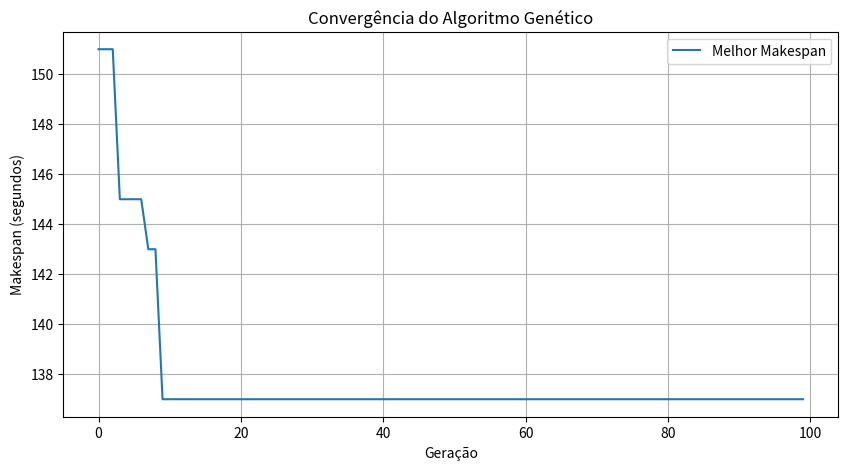
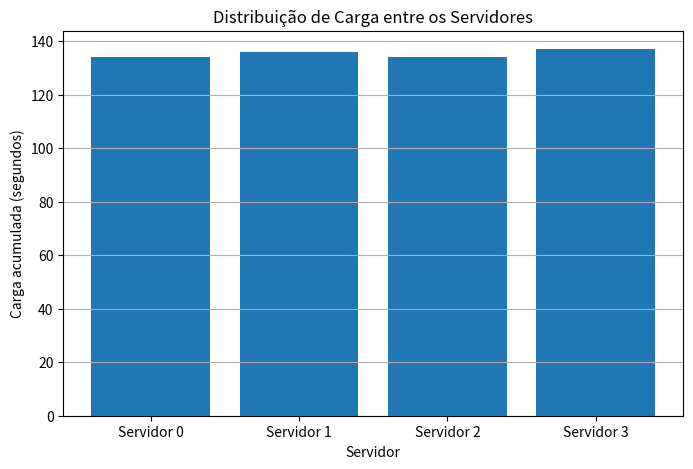

Reproduce these figures in Python, in order.
# -*- coding: utf-8 -*-
"""desafio_03_alocacao_servidores

Automatically generated by Colab.

Original file is located at
    https://colab.research.google.com/drive/1uR_rutMK9PWC1xWoM3MIQYdawJ44sehR
"""

# ============================================================
# EXERCÍCIO 3 — BALANCEAMENTO DE CARGA EM SERVIDORES
# ============================================================

import numpy as np
import random
import matplotlib.pyplot as plt


# ============================================================
# 1. CONFIGURAÇÕES
# ============================================================

np.random.seed(2026)
random.seed(2026)

# Tempos de processamento das 20 tarefas (segundos)
T = [
    12, 35, 40, 8, 15,
    22, 19, 45, 60, 31,
    14, 28, 50, 18, 25,
    33, 42, 10, 5, 29
]

NUM_TAREFAS = len(T)

NUM_SERVIDORES = 4

TAMANHO_POPULACAO = 50

NUM_GERACOES = 100

TAXA_MUTACAO = 0.10


# ============================================================
# 2. CRIAÇÃO DE INDIVÍDUO
# ============================================================
# Cada posição representa uma tarefa.
# O valor representa o servidor:
#
# 0 = servidor 0
# 1 = servidor 1
# 2 = servidor 2
# 3 = servidor 3
#
# Exemplo:
# [0, 1, 2, 3, ...]
#
# significa que a tarefa 0 vai para o servidor 0,
# a tarefa 1 vai para o servidor 1, etc.

def criar_individuo():

    return np.random.randint(
        0,
        NUM_SERVIDORES,
        NUM_TAREFAS
    )


# ============================================================
# 3. CRIAÇÃO DA POPULAÇÃO
# ============================================================

def criar_populacao():

    return [
        criar_individuo()
        for _ in range(TAMANHO_POPULACAO)
    ]


# ============================================================
# 4. CÁLCULO DAS CARGAS
# ============================================================

def calcular_cargas(individuo):

    cargas = np.zeros(
        NUM_SERVIDORES
    )

    for tarefa in range(NUM_TAREFAS):

        servidor = individuo[tarefa]

        cargas[servidor] += T[tarefa]

    return cargas


# ============================================================
# 5. CÁLCULO DO MAKESPAN
# ============================================================

def calcular_makespan(individuo):

    cargas = calcular_cargas(
        individuo
    )

    return np.max(cargas)


# ============================================================
# 6. SELEÇÃO POR TORNEIO
# ============================================================

def selecao_torneio(
    populacao,
    tamanho_torneio=3
):

    participantes = random.sample(
        populacao,
        tamanho_torneio
    )

    vencedor = min(
        participantes,
        key=calcular_makespan
    )

    return vencedor.copy()


# ============================================================
# 7. CROSSOVER
# ============================================================

def crossover(pai1, pai2):

    ponto = random.randint(
        1,
        NUM_TAREFAS - 1
    )

    filho = np.concatenate(
        (
            pai1[:ponto],
            pai2[ponto:]
        )
    )

    return filho


# ============================================================
# 8. MUTAÇÃO
# ============================================================

def mutacao(individuo):

    individuo = individuo.copy()

    for i in range(NUM_TAREFAS):

        if random.random() < TAXA_MUTACAO:

            individuo[i] = random.randint(
                0,
                NUM_SERVIDORES - 1
            )

    return individuo


# ============================================================
# 9. EXECUÇÃO DO ALGORITMO GENÉTICO
# ============================================================

populacao = criar_populacao()

melhor_individuo = None

melhor_makespan = float("inf")

historico = []


for geracao in range(NUM_GERACOES):

    # Avalia todos os indivíduos
    makespans = [
        calcular_makespan(ind)
        for ind in populacao
    ]

    # Melhor indivíduo da geração
    indice_melhor = np.argmin(
        makespans
    )

    melhor_geracao = populacao[
        indice_melhor
    ].copy()

    makespan_geracao = makespans[
        indice_melhor
    ]


    # Atualiza o melhor global
    if makespan_geracao < melhor_makespan:

        melhor_makespan = (
            makespan_geracao
        )

        melhor_individuo = (
            melhor_geracao.copy()
        )


    historico.append(
        melhor_makespan
    )


    # Elitismo
    nova_populacao = [
        melhor_individuo.copy()
    ]


    # Reprodução
    while len(nova_populacao) < TAMANHO_POPULACAO:

        pai1 = selecao_torneio(
            populacao
        )

        pai2 = selecao_torneio(
            populacao
        )

        filho = crossover(
            pai1,
            pai2
        )

        filho = mutacao(
            filho
        )

        nova_populacao.append(
            filho
        )


    populacao = nova_populacao


# ============================================================
# 10. RESULTADO FINAL
# ============================================================

cargas_finais = calcular_cargas(
    melhor_individuo
)

makespan_final = calcular_makespan(
    melhor_individuo
)


print("=" * 60)
print("EXERCÍCIO 3 — BALANCEAMENTO DE CARGA")
print("=" * 60)

print(
    f"Melhor alocação: "
    f"{melhor_individuo}"
)

print(
    f"Makespan final: "
    f"{makespan_final:.2f} segundos"
)

print("\nCarga por servidor:")

for servidor in range(
    NUM_SERVIDORES
):

    print(
        f"Servidor {servidor}: "
        f"{cargas_finais[servidor]:.2f} segundos"
    )

print("=" * 60)


# ============================================================
# 11. DETALHAMENTO DAS TAREFAS
# ============================================================

print("\nDISTRIBUIÇÃO DAS TAREFAS:")

for servidor in range(
    NUM_SERVIDORES
):

    tarefas = [
        i
        for i in range(NUM_TAREFAS)
        if melhor_individuo[i] == servidor
    ]

    print(
        f"\nServidor {servidor}:"
    )

    print(
        f"Tarefas: {tarefas}"
    )

    print(
        "Tempos: "
        f"{[T[i] for i in tarefas]}"
    )


# ============================================================
# 12. GRÁFICO DE CONVERGÊNCIA
# ============================================================

plt.figure(
    figsize=(10, 5)
)

plt.plot(
    historico,
    label="Melhor Makespan"
)

plt.xlabel(
    "Geração"
)

plt.ylabel(
    "Makespan (segundos)"
)

plt.title(
    "Convergência do Algoritmo Genético"
)

plt.grid(True)

plt.legend()

plt.show()


# ============================================================
# 13. GRÁFICO DA CARGA DOS SERVIDORES
# ============================================================

plt.figure(
    figsize=(8, 5)
)

servidores = [
    f"Servidor {i}"
    for i in range(NUM_SERVIDORES)
]

plt.bar(
    servidores,
    cargas_finais
)

plt.xlabel(
    "Servidor"
)

plt.ylabel(
    "Carga acumulada (segundos)"
)

plt.title(
    "Distribuição de Carga entre os Servidores"
)

plt.grid(
    axis="y"
)

plt.show()
